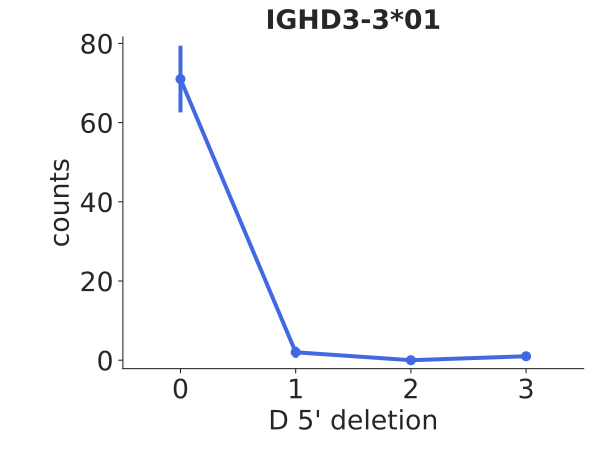

The data file committed next to this chart (first rows):
bin_low_edge, contents, binlabel, error
-1.5, 0.0, , 0.0
-0.5, 71.0, , 8.426
0.5, 2.0, , 1.414
1.5, 0.0, , 0.0
2.5, 1.0, , 1.0
3.5, 0.0, , 0.0
